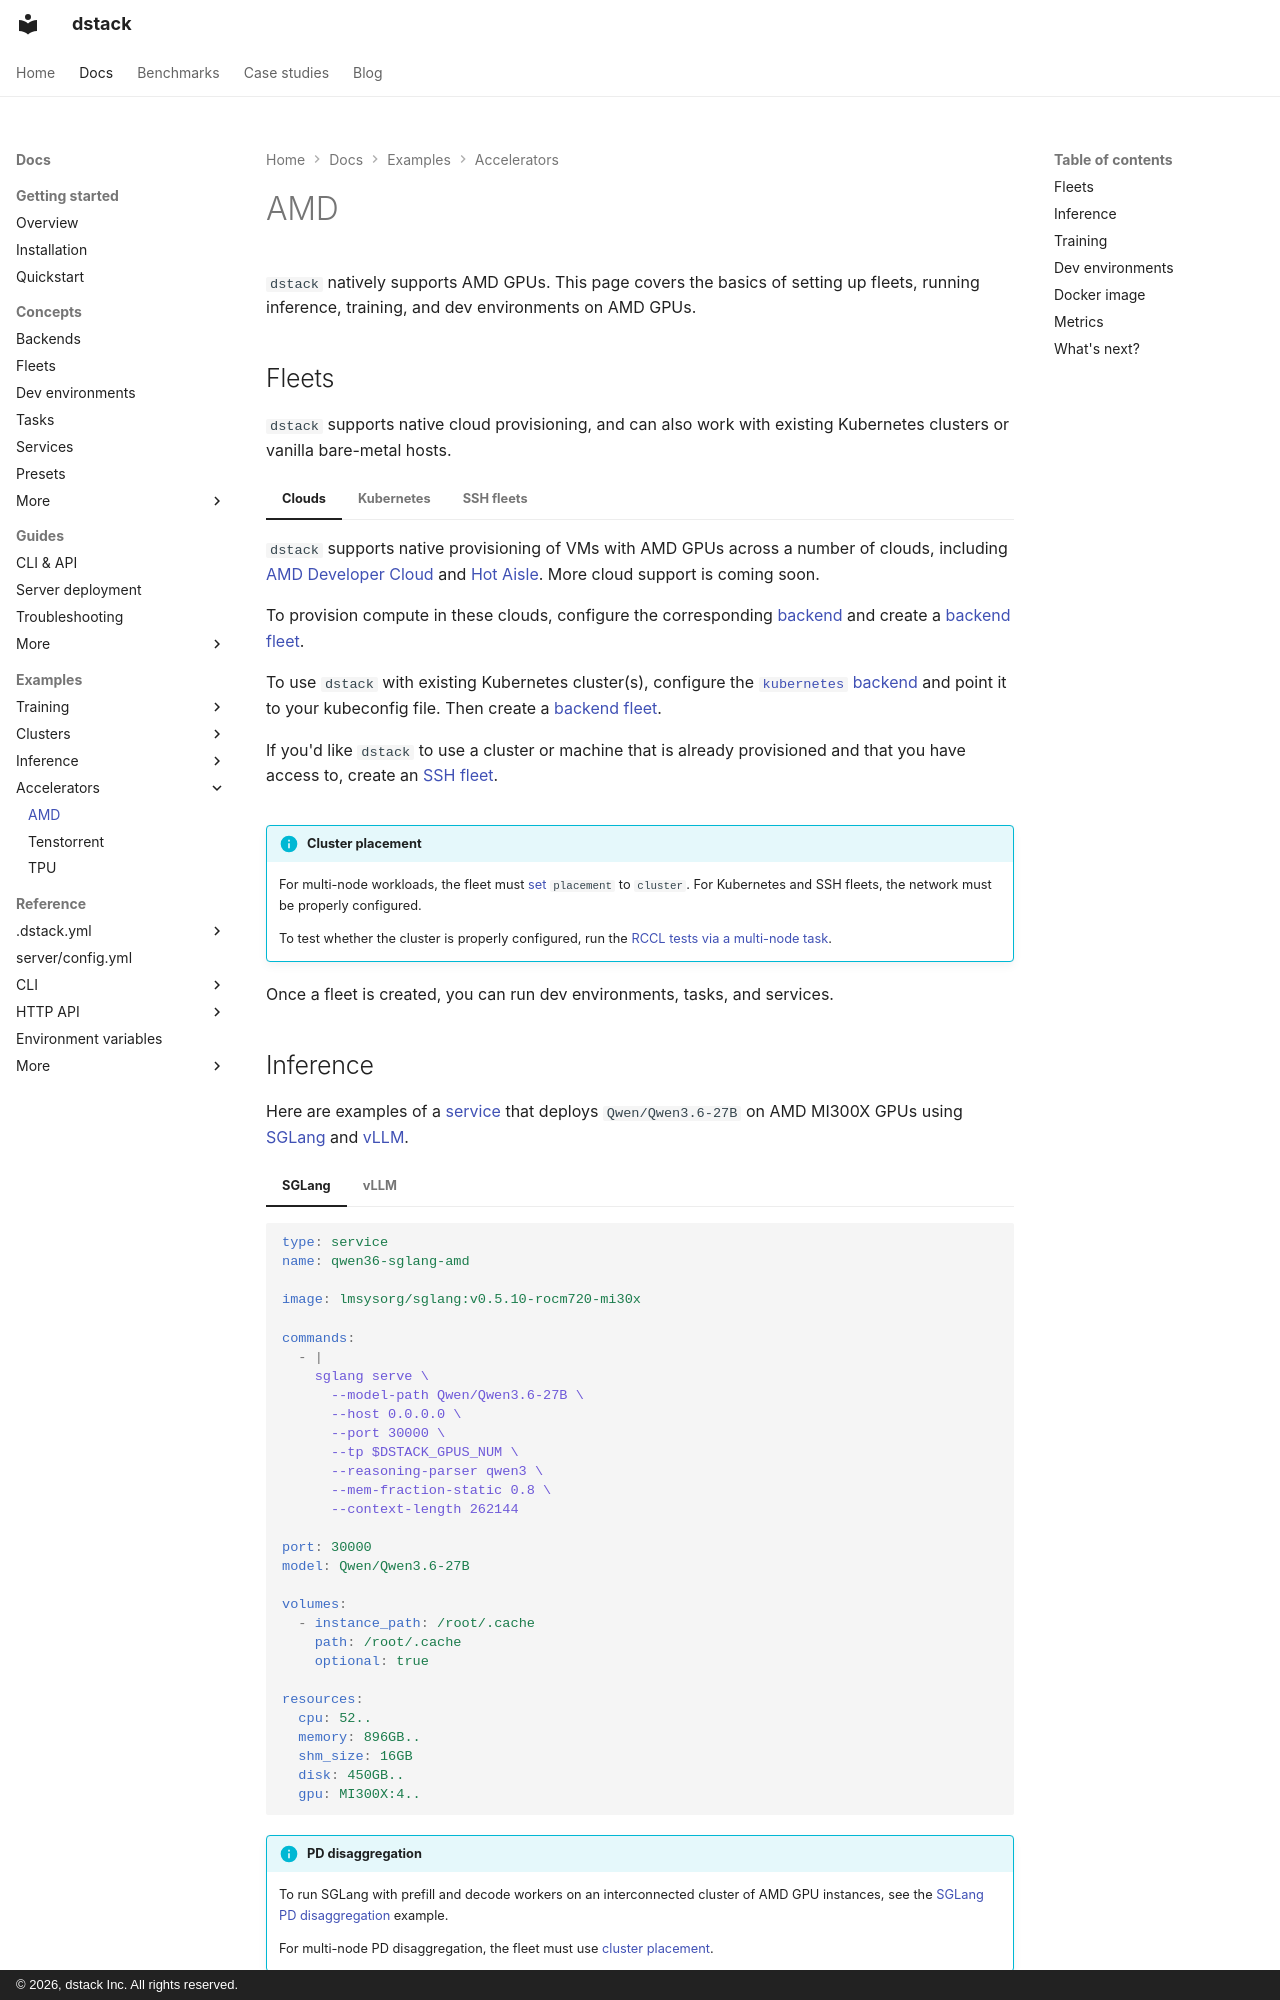

repository: dstackai/dstack · page: docs/examples/accelerators/amd/index.html · generator: mkdocs · copyright: © 2026, dstack Inc. All rights reserved.

---
title: AMD
description: Running dev environments, tasks, and services on AMD GPUs
---

# AMD

`dstack` natively supports AMD GPUs. This page covers the basics of setting up
fleets, running inference, training, and dev environments on AMD GPUs.

## Fleets

`dstack` supports native cloud provisioning, and can also work with existing
Kubernetes clusters or vanilla bare-metal hosts.

=== "Clouds"

    `dstack` supports native provisioning of VMs with AMD GPUs across a number
    of clouds, including
    [AMD Developer Cloud](../../concepts/backends.md#amd-developer-cloud) and
    [Hot Aisle](../../concepts/backends.md#hot-aisle). More cloud support is
    coming soon.

    To provision compute in these clouds, configure the corresponding
    [backend](../../concepts/backends.md) and create a
    [backend fleet](../../concepts/fleets.md).

=== "Kubernetes"

    To use `dstack` with existing Kubernetes cluster(s), configure the
    [`kubernetes` backend](../../concepts/backends.md#kubernetes) and point it
    to your kubeconfig file. Then create a
    [backend fleet](../../concepts/fleets.md).

=== "SSH fleets"

    If you'd like `dstack` to use a cluster or machine that is already
    provisioned and that you have access to, create an
    [SSH fleet](../../concepts/fleets.md).

!!! info "Cluster placement"
    For multi-node workloads, the fleet must
    [set](../../concepts/fleets.md#cluster-placement) `placement` to `cluster`.
    For Kubernetes and SSH fleets, the network must be properly configured.

    To test whether the cluster is properly configured, run the
    [RCCL tests via a multi-node task](../clusters/nccl-rccl-tests.md).

Once a fleet is created, you can run dev environments, tasks, and services.
